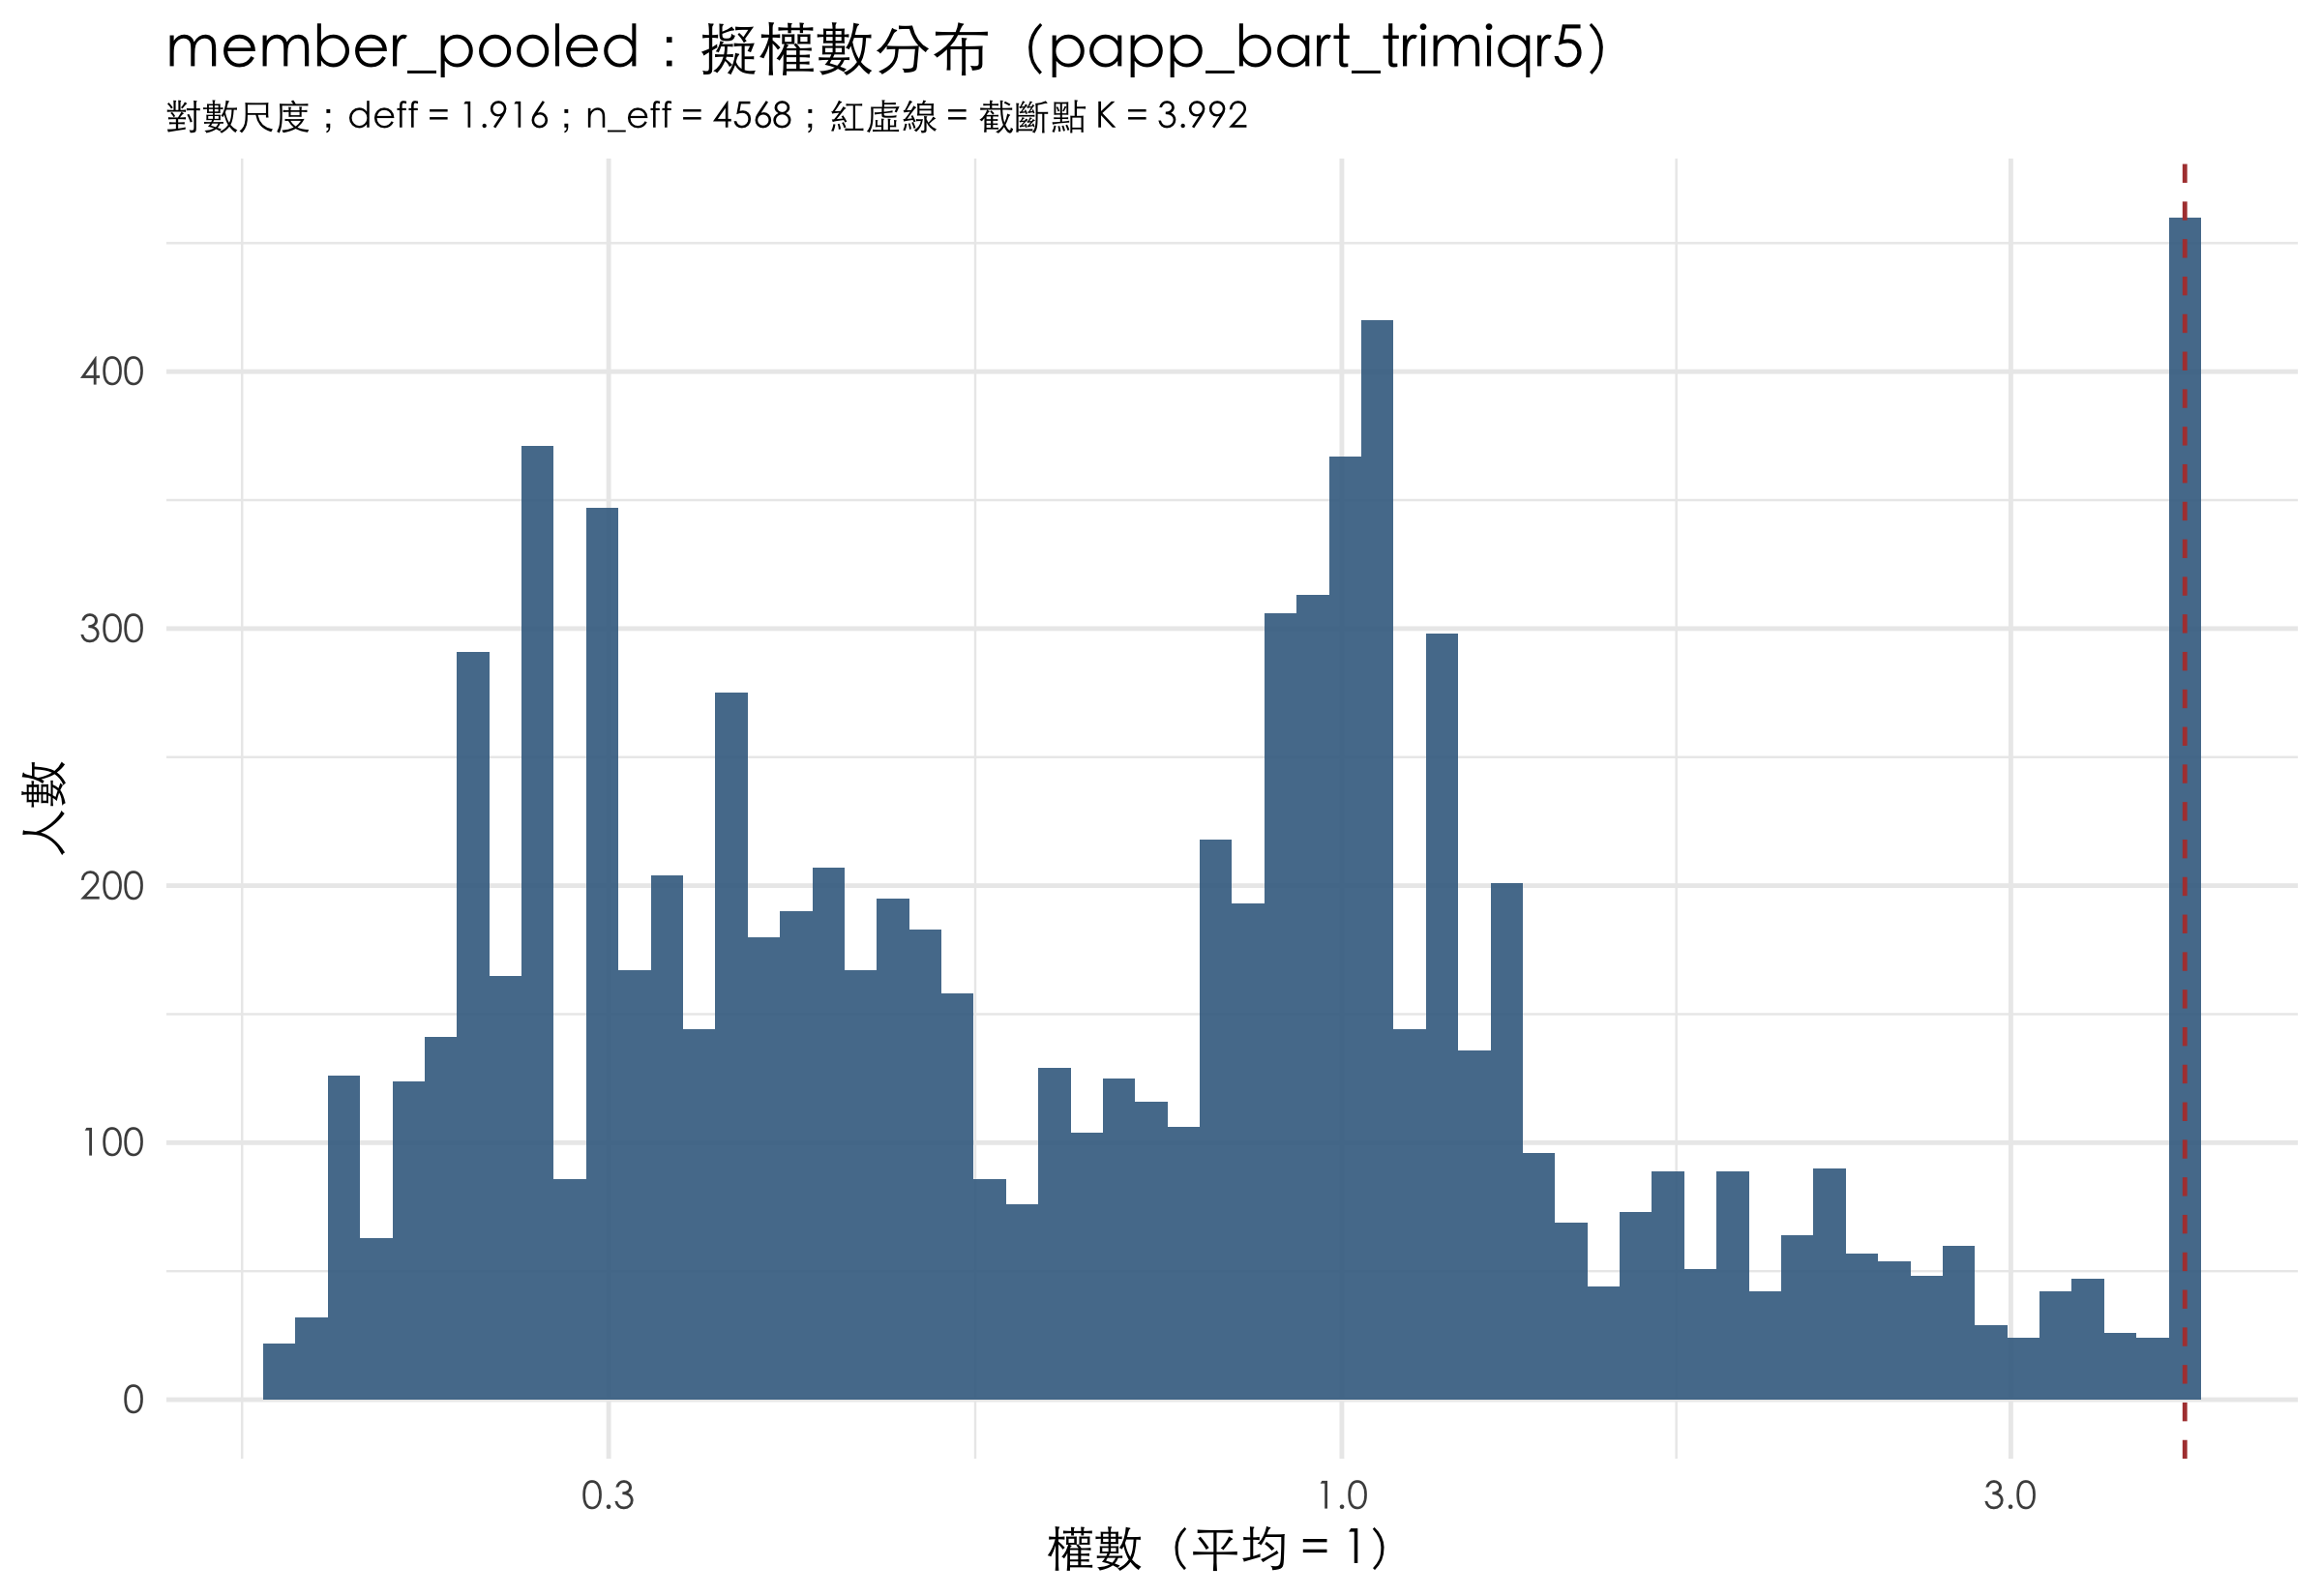

The table this chart was drawn from, first rows:
memberId, caseid, weight, excluded_reason
000812e54ea4c494, 1, NA, edu 缺值
0008d6e50a201ee2, 2, 0.6558, NA
0008d6e50a201ee2-1, 3, 1.979, NA
000a2f36b514d989, 4, NA, edu 缺值
000b5ca46846dbd2, 5, 0.6957, NA
0021dfb8930e4e39, 6, 0.8035, NA
0022268b8063383e, 7, 0.3255, NA
0024f284d6d025f2, 8, 0.9415, NA
00253a9cd8879d27, 9, NA, edu 缺值
0028d9900928c300, 10, 0.2217, NA
002da3e95b15bc98, 11, 3.992, NA
0030b701b71007d2, 12, NA, edu 缺值
003113a36a32b57b, 13, NA, edu 缺值
004358051e8a092e, 14, 0.2994, NA
004e0c9c966c8377, 15, NA, edu 缺值
004e444d84224dcf, 16, 0.3507, NA
005fc7855fe8bc45, 17, 1.294, NA
00600e5244d42277, 18, 0.4623, NA
0061dbe0d7f85fce, 19, NA, edu 缺值
0069b68a160cf6da-1, 20, NA, party_kmt 缺值
0069b68a160cf6da, 21, 0.5341, NA
006ef25e2b7bf01e, 22, 0.2733, NA
00782337cab73531, 23, 0.2483, NA
00794f8b955774d8, 24, 0.8736, NA
007ea3cc52c372e6, 25, 0.362, NA
007f9b7c5111a808, 26, NA, party_tpp 缺值
0084fa7aa08ebf86, 27, NA, party_kmt 缺值
0087b1f0c32503e9, 28, NA, party_tpp 缺值
008a737857280bf9-1, 29, NA, party_tpp 缺值
008a737857280bf9, 30, NA, party_tpp 缺值
008ae5045e07ee97, 31, NA, sex 缺值
00975beef615fb2f, 32, NA, sex 缺值
009acb65918ec802, 33, NA, party_tpp 缺值
00a1a445897d42e1, 34, NA, edu 缺值
00a6b3777a06611e, 35, 0.635, NA
00a7384fa5a3d8fa, 36, NA, edu 缺值
00bd1f66bc7fa90b, 37, NA, party_tpp 缺值
00c0673d0f411e6f, 38, 0.2793, NA
00c427b6db6bbe70, 39, 0.3109, NA
00c553120c55c739, 40, 0.2915, NA
00c553120c55c739-1, 41, NA, party_kmt 缺值
00c86490f3bda0b0, 42, 1.178, NA
00d5b42c39ef0bb4, 43, NA, edu 缺值
00d64ac53b7be751, 44, 0.5004, NA
00d7b2032d76d363, 45, NA, edu 缺值
00d88a373394bae2-1, 46, NA, party_kmt 缺值
00d88a373394bae2, 47, 0.227, NA
00d8e755ed3bf2a6, 48, 0.938, NA
00ddc0e86d20f26e, 49, 1.821, NA
00df2b7f30d34527, 50, 0.4095, NA
00ec5dd4a5e2fd93-1, 51, NA, party_kmt 缺值
00ec5dd4a5e2fd93, 52, 0.3379, NA
00edac5b5005d02c, 53, 3.992, NA
00f4f6932604397c, 54, NA, edu 缺值
00f793f02e89964a, 55, 0.6238, NA
00fcee66bd99a4eb, 56, 0.3715, NA
00fe07bdc93c4d86, 57, 1.27, NA
010484a6a8e747d6, 58, 0.3218, NA
01056e1e18fc9e90, 59, NA, edu 缺值
010a4d210d8aba07, 60, 1.043, NA
... 14,185 more rows
